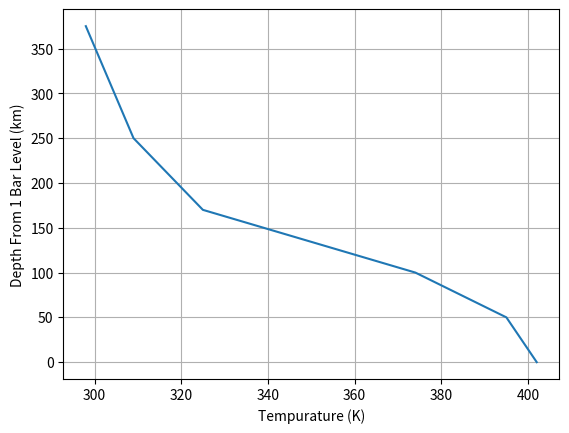

The script that saved this image:
import math
import matplotlib.pyplot as plt

v = [.6,1.2,2.4,4.8,9.6,22]
a = [2.0e-4,4.0e-4,8.0e-4,1.6e-3,3.2e-3,7.0e-3]
b = [1.15,1.18,1.20,1.23,1.26,1.30]
d = [.0025,.0027,.0030,.0033,.0036,.0040]
FObserved = [7.59342e-21,6.15189e-20,3.90419e-19,1.86758e-18,8.12656e-18,4.14506e-17]
depths = [0, 50, 100, 170, 250, 375]
i=0

def myfunc (v, a, b, d, T) :
    vHz= v * 1e9
    F = ((2*(1.3807*10**-23)*(vHz**2))/(299792458**2))*(T/(1+d*(T**(1/2))))*(1-(math.e)**(-a*T**b))
    return (F)

Temps =[]

while i <= 5:
    Tlow = 100
    Thigh = 500
    if (myfunc(v[i], a[i], b[i], d[i], Tlow) - FObserved[i]) * (myfunc(v[i], a[i], b[i], d[i], Thigh) - FObserved[i]) >= 0:
        print("NOT BRACKETED")
        break
    else:
        print("BRACKETED")
        while abs(myfunc(v[i], a[i], b[i], d[i], ((Tlow+Thigh)/2)) - FObserved[i]) > 1e-25:
            Tnext = (((Tlow+Thigh))/2)
            if (myfunc(v[i], a[i], b[i], d[i], Tlow)-FObserved[i]) * (myfunc(v[i], a[i], b[i], d[i], \
Tnext)-FObserved[i]) < 0:
                Thigh =Tnext
            else:
                Tlow = Tnext
        Temps.append((Tlow+Thigh)/2)
    i+=1
print(Temps)

plt.plot(Temps,depths)
plt.xlabel('Tempurature (K)')
plt.ylabel('Depth From 1 Bar Level (km)')
plt.grid(True)
plt.savefig('mwrTempurature.png')  
